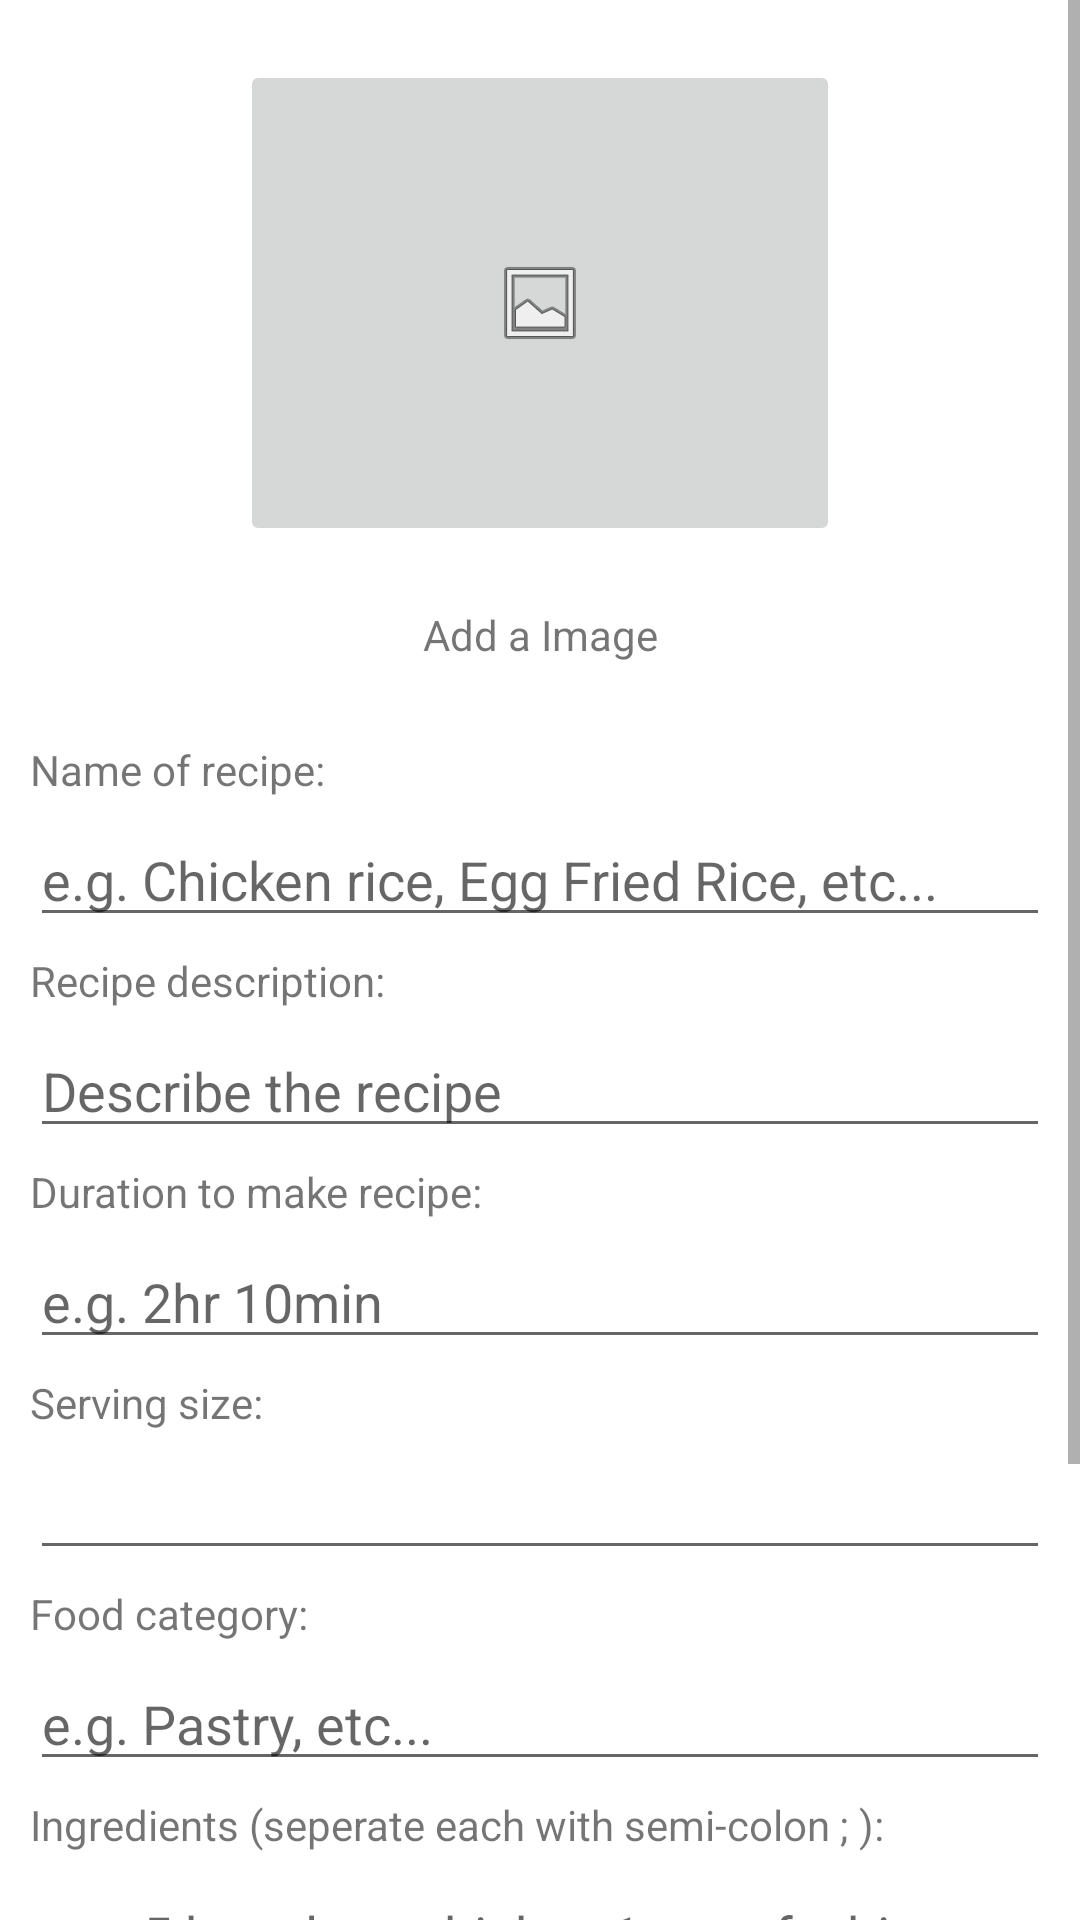

Here is an Android app screen rendered from its layout file. Give the layout XML and the strings, colors and styles it references.
<!-- AndroidManifest.xml: application theme Theme.RecipeHeist -->
<!-- res/layout/activity_add_recipe.xml -->
<?xml version="1.0" encoding="utf-8"?>
<LinearLayout xmlns:android="http://schemas.android.com/apk/res/android"

    xmlns:app="http://schemas.android.com/apk/res-auto"
    xmlns:tools="http://schemas.android.com/tools"
    android:layout_width="match_parent"
    android:layout_height="match_parent"
    android:orientation="vertical"
    tools:context=".AddRecipeActivity">

    <ScrollView
        android:layout_width="match_parent"
        android:layout_height="match_parent"
        android:layout_weight="1">

        <LinearLayout
            android:layout_width="match_parent"
            android:layout_height="wrap_content"
            android:orientation="vertical">

            <androidx.constraintlayout.widget.ConstraintLayout
                android:layout_width="match_parent"
                android:layout_height="247dp"
                android:layout_weight="1">

                <ImageButton
                    android:id="@+id/editFoodImage"
                    android:layout_width="match_parent"
                    android:layout_height="162dp"
                    android:layout_marginStart="80dp"
                    android:layout_marginTop="20dp"
                    android:layout_marginEnd="80dp"
                    android:layout_weight="1"
                    app:layout_constraintEnd_toEndOf="parent"
                    app:layout_constraintHorizontal_bias="0.0"
                    app:layout_constraintStart_toStartOf="parent"
                    app:layout_constraintTop_toTopOf="parent"
                    app:srcCompat="@android:drawable/ic_menu_gallery" />

                <TextView
                    android:id="@+id/textView13"
                    android:layout_width="wrap_content"
                    android:layout_height="wrap_content"
                    android:layout_marginTop="20dp"
                    android:text="Add a Image"
                    android:textAlignment="center"
                    app:layout_constraintEnd_toEndOf="@+id/editFoodImage"
                    app:layout_constraintStart_toStartOf="@+id/editFoodImage"
                    app:layout_constraintTop_toBottomOf="@+id/editFoodImage" />

            </androidx.constraintlayout.widget.ConstraintLayout>

            <LinearLayout
                android:layout_width="match_parent"
                android:layout_height="wrap_content"
                android:layout_marginStart="10dp"
                android:layout_marginEnd="10dp"
                android:orientation="vertical">

                <TextView
                    android:id="@+id/textView5"
                    android:layout_width="wrap_content"
                    android:layout_height="wrap_content"
                    android:layout_weight="1"
                    android:text="Name of recipe:" />

                <EditText
                    android:id="@+id/editRecipeName"
                    android:layout_width="match_parent"
                    android:layout_height="wrap_content"
                    android:layout_marginTop="5dp"
                    android:layout_marginBottom="5dp"
                    android:layout_weight="1"
                    android:ems="10"
                    android:hint="e.g. Chicken rice, Egg Fried Rice, etc..."
                    android:inputType="textPersonName" />
            </LinearLayout>

            <LinearLayout
                android:layout_width="match_parent"
                android:layout_height="wrap_content"
                android:layout_marginStart="10dp"
                android:layout_marginEnd="10dp"
                android:orientation="vertical">

                <TextView
                    android:id="@+id/textView6"
                    android:layout_width="wrap_content"
                    android:layout_height="wrap_content"
                    android:layout_weight="1"
                    android:text="Recipe description:" />

                <EditText
                    android:id="@+id/editRecipeDescription"
                    android:layout_width="match_parent"
                    android:layout_height="wrap_content"
                    android:layout_marginTop="5dp"
                    android:layout_marginBottom="5dp"
                    android:layout_weight="1"
                    android:ems="10"
                    android:gravity="start|top"
                    android:hint="Describe the recipe"
                    android:inputType="textMultiLine" />
            </LinearLayout>

            <LinearLayout
                android:layout_width="match_parent"
                android:layout_height="wrap_content"
                android:layout_marginStart="10dp"
                android:layout_marginEnd="10dp"
                android:orientation="vertical">

                <TextView
                    android:id="@+id/textView7"
                    android:layout_width="wrap_content"
                    android:layout_height="wrap_content"
                    android:layout_weight="1"
                    android:text="Duration to make recipe:" />

                <EditText
                    android:id="@+id/editDuration"
                    android:layout_width="match_parent"
                    android:layout_height="wrap_content"
                    android:layout_marginTop="5dp"
                    android:layout_marginBottom="5dp"
                    android:layout_weight="1"
                    android:ems="10"
                    android:hint="e.g. 2hr 10min"
                    android:inputType="textPersonName" />
            </LinearLayout>

            <LinearLayout
                android:layout_width="match_parent"
                android:layout_height="match_parent"
                android:layout_marginStart="10dp"
                android:layout_marginEnd="10dp"
                android:layout_weight="1"
                android:orientation="vertical">

                <TextView
                    android:id="@+id/textview50"
                    android:layout_width="wrap_content"
                    android:layout_height="wrap_content"
                    android:layout_weight="1"
                    android:text="Serving size:" />

                <EditText
                    android:id="@+id/editServing"
                    android:layout_width="match_parent"
                    android:layout_height="wrap_content"
                    android:layout_marginTop="5dp"
                    android:layout_marginBottom="5dp"
                    android:layout_weight="1"
                    android:ems="10"
                    android:inputType="number" />

            </LinearLayout>

            <LinearLayout
                android:layout_width="match_parent"
                android:layout_height="wrap_content"
                android:layout_marginStart="10dp"
                android:layout_marginEnd="10dp"
                android:orientation="vertical">

                <TextView
                    android:id="@+id/textview40"
                    android:layout_width="wrap_content"
                    android:layout_height="wrap_content"
                    android:layout_weight="1"
                    android:text="Food category:" />

                <EditText
                    android:id="@+id/editCategory"
                    android:layout_width="match_parent"
                    android:layout_height="wrap_content"
                    android:layout_marginTop="5dp"
                    android:layout_marginBottom="5dp"
                    android:layout_weight="1"
                    android:ems="10"
                    android:hint="e.g. Pastry, etc..."
                    android:inputType="textPersonName" />

            </LinearLayout>

            <LinearLayout
                android:layout_width="match_parent"
                android:layout_height="wrap_content"
                android:layout_marginStart="10dp"
                android:layout_marginEnd="10dp"
                android:orientation="vertical">

                <TextView
                    android:id="@+id/textView10"
                    android:layout_width="wrap_content"
                    android:layout_height="wrap_content"
                    android:layout_weight="1"
                    android:text="Ingredients (seperate each with semi-colon ; ):" />

                <EditText
                    android:id="@+id/editIngredient"
                    android:layout_width="match_parent"
                    android:layout_height="wrap_content"
                    android:layout_marginTop="5dp"
                    android:layout_marginBottom="5dp"
                    android:layout_weight="1"
                    android:ems="10"
                    android:gravity="start|top"
                    android:hint="e.g. 5 boneless chicken;1 tsp of white pepper; etc..."
                    android:inputType="textMultiLine" />
            </LinearLayout>

            <LinearLayout
                android:layout_width="match_parent"
                android:layout_height="wrap_content"
                android:layout_marginStart="10dp"
                android:layout_marginEnd="10dp"
                android:orientation="vertical">

                <TextView
                    android:id="@+id/textView11"
                    android:layout_width="wrap_content"
                    android:layout_height="wrap_content"
                    android:layout_weight="1"
                    android:text="Instructions:" />

                <EditText
                    android:id="@+id/editInstruction"
                    android:layout_width="match_parent"
                    android:layout_height="wrap_content"
                    android:layout_marginTop="5dp"
                    android:layout_marginBottom="5dp"
                    android:layout_weight="1"
                    android:ems="10"
                    android:gravity="start|top"
                    android:hint="e.g. Step 1: do something; Step 2:  do something, etc..."
                    android:inputType="textMultiLine" />
            </LinearLayout>

            <Button
                android:id="@+id/createRecipeBtn"
                android:layout_width="match_parent"
                android:layout_height="wrap_content"
                android:layout_marginStart="10dp"
                android:layout_marginTop="10dp"
                android:layout_marginEnd="10dp"
                android:layout_weight="1"
                android:text="Create" />
        </LinearLayout>
    </ScrollView>

</LinearLayout>
<!-- resources referenced by this layout -->
<resources>
  <style name="Theme.RecipeHeist" parent="Theme.MaterialComponents.DayNight.DarkActionBar">
          
          <item name="colorPrimary">@color/red_1</item>
          <item name="colorPrimaryVariant">@color/red_2</item>
          <item name="colorOnPrimary">@color/white</item>
          
          <item name="colorSecondary">@color/teal_2</item>
          <item name="colorSecondaryVariant">@color/teal_1</item>
          <item name="colorOnSecondary">@color/black</item>
          
          <item name="android:statusBarColor" tools:targetApi="l">?attr/colorPrimaryVariant</item>
          
      </style>
  <color name="red_1">#F42434</color>
  <color name="red_2">#AC2525</color>
  <color name="white">#FFFFFFFF</color>
  <color name="teal_2">#028F78</color>
  <color name="teal_1">#07B99B</color>
  <color name="black">#FF000000</color>
</resources>
